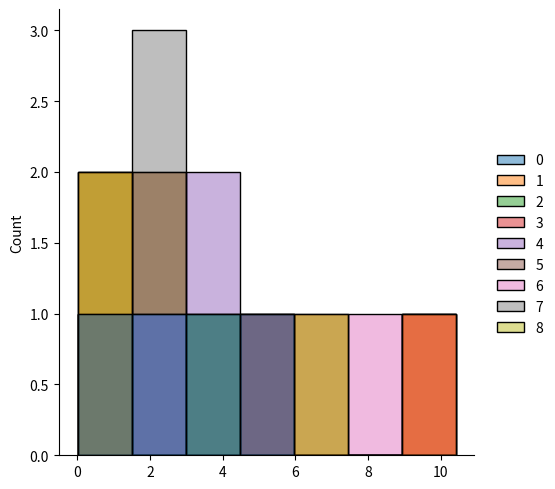
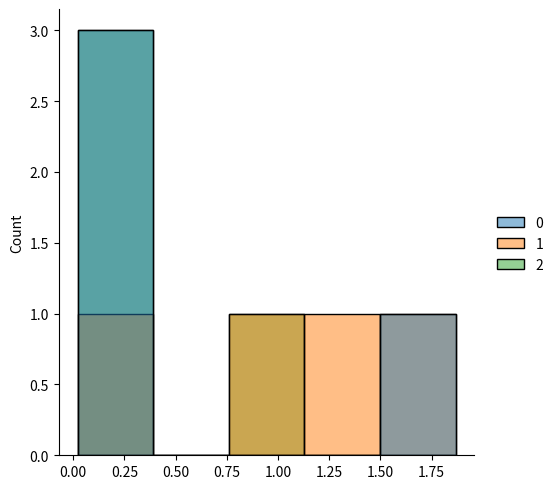

The matplotlib source for these figures, in order:
# from numpy import random 
# x = random.exponential(scale=3,size=(4,9))
# print(x)

from numpy import random
import matplotlib.pyplot as plt    
import seaborn as sns  
sns.displot(random.exponential(scale=3,size=(4,9)))
sns.displot(random.exponential(scale=2,size=(4,3)))

plt.show()